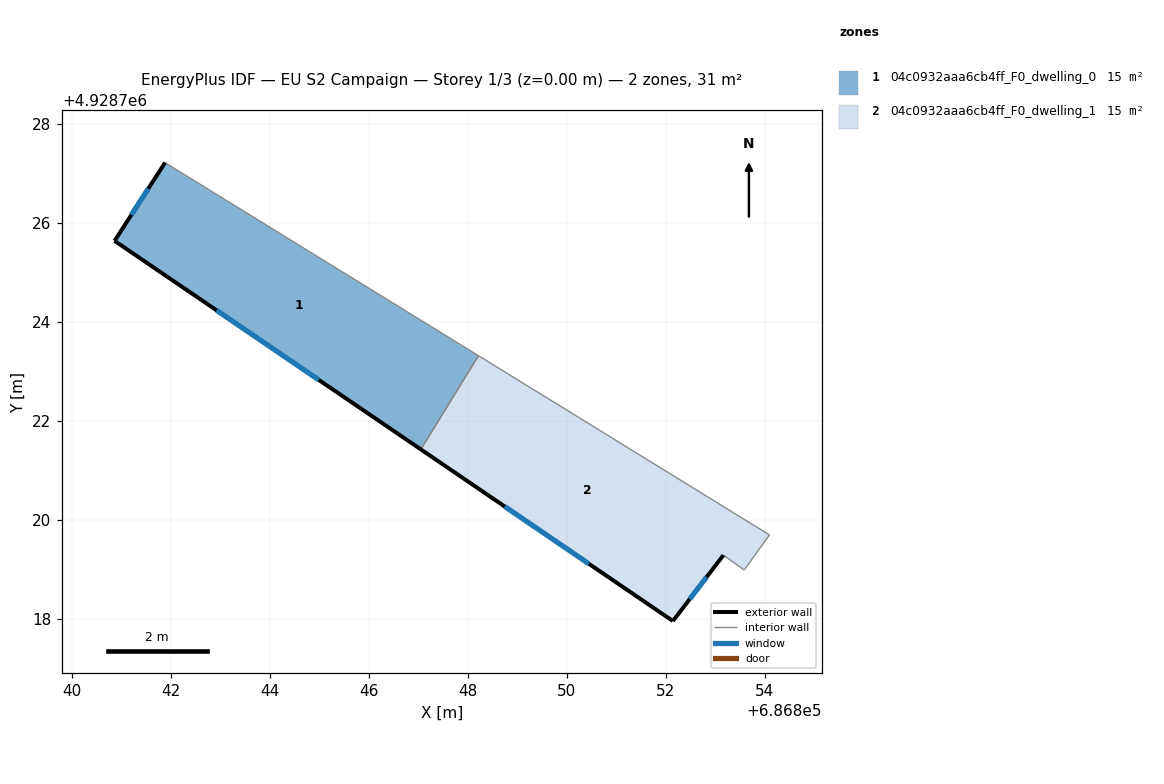
=== STOREY PLAN SPEC (per zone: floor XY polygon, exterior-wall plan segments, windows/doors) ===
zone 1: 04c0932aaa6cb4ff_F0_dwelling_0  (15.3 m²)
  floor: (686847.06, 4928721.43) (686848.22, 4928723.32) (686841.89, 4928727.22) (686840.87, 4928725.64)
  exterior wall: (686847.06, 4928721.43) – (686840.87, 4928725.64)  [7.5 m]
    window: (686844.99, 4928722.83) – (686842.93, 4928724.24)  [2.5 m²]
  exterior wall: (686840.87, 4928725.64) – (686841.89, 4928727.22)  [1.9 m]
    window: (686841.21, 4928726.17) – (686841.55, 4928726.69)  [0.6 m²]
  interior walls: 2
zone 2: 04c0932aaa6cb4ff_F0_dwelling_1  (15.3 m²)
  floor: (686853.59, 4928718.99) (686854.10, 4928719.70) (686848.22, 4928723.32) (686847.06, 4928721.43) (686852.15, 4928717.96) (686853.17, 4928719.29)
  exterior wall: (686852.15, 4928717.96) – (686847.06, 4928721.43)  [6.2 m]
    window: (686850.45, 4928719.11) – (686848.75, 4928720.27)  [2.1 m²]
  exterior wall: (686853.17, 4928719.29) – (686852.15, 4928717.96)  [1.7 m]
    window: (686852.83, 4928718.85) – (686852.49, 4928718.40)  [0.6 m²]
  interior walls: 4

=== DERIVED (storey summary) ===
Building: EU S2 Campaign
Storey: 1 of 3  (floor level z = 0.00 m)
Storey gross floor area: 30.6 m²
Zones on this storey: 2
  - 04c0932aaa6cb4ff_F0_dwelling_0: floor 15.3 m²; exterior wall 9.4 m (28.1 m²); 2 window(s) 3.1 m²; WWR 11.1%
  - 04c0932aaa6cb4ff_F0_dwelling_1: floor 15.3 m²; exterior wall 7.8 m (23.5 m²); 2 window(s) 2.6 m²; WWR 11.1%
Zone adjacency (shared interzone walls):
  - 04c0932aaa6cb4ff_F0_dwelling_0 ↔ 04c0932aaa6cb4ff_F0_dwelling_1